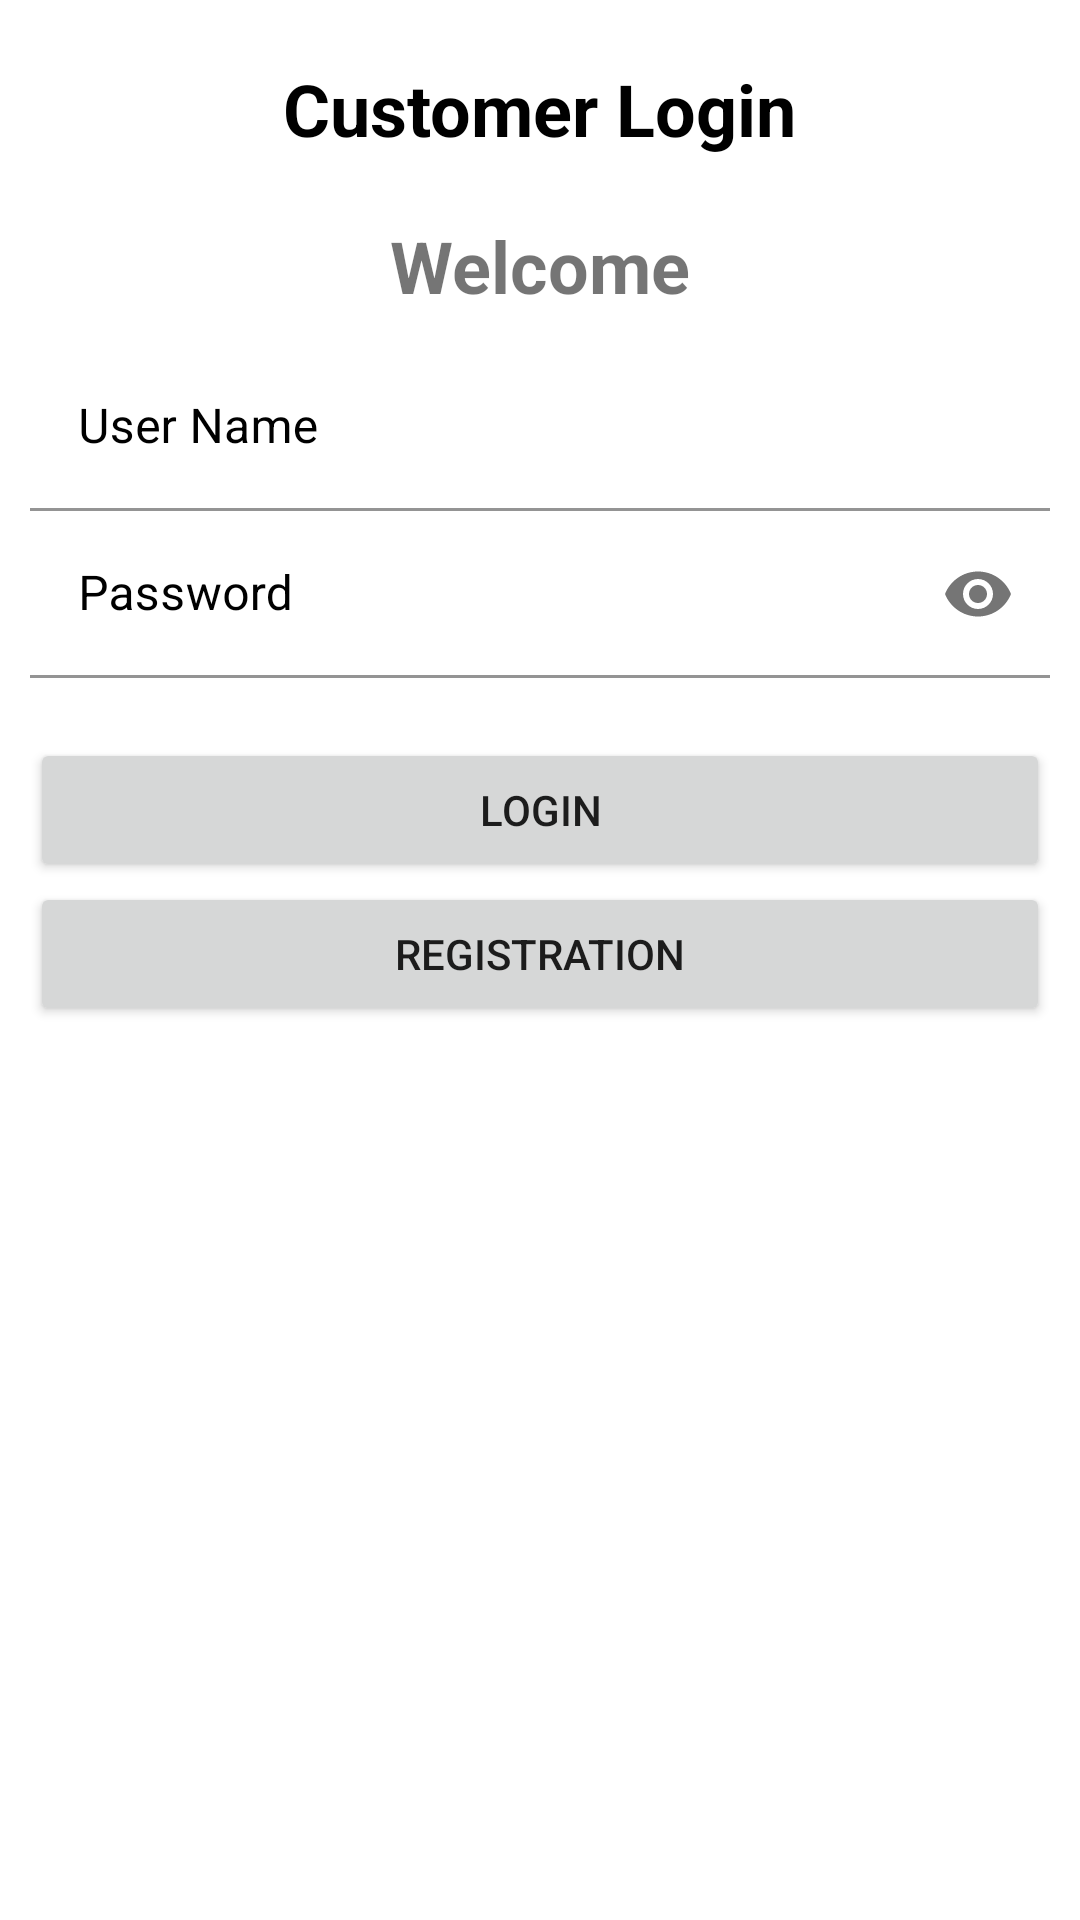

The Android layout XML behind this screen, and the referenced resources:
<!-- AndroidManifest.xml: application theme Theme.Kaspon_App -->
<!-- res/layout/activity_login.xml -->
<?xml version="1.0" encoding="utf-8"?>
<layout xmlns:android="http://schemas.android.com/apk/res/android"
    xmlns:app="http://schemas.android.com/apk/res-auto"
    xmlns:tools="http://schemas.android.com/tools">

    <data>

        <variable
            name="loginViewModel"
            type="com.customer_reg.kaspon_app.login.LoginViewModel" />
    </data>

    <LinearLayout
        android:id="@+id/toplayout"
        android:layout_width="match_parent"
        android:layout_height="match_parent"
        android:background="@color/white"
        android:orientation="vertical">

        <ScrollView
            android:layout_width="match_parent"
            android:layout_height="wrap_content">

            <LinearLayout
                android:layout_width="match_parent"
                android:layout_height="wrap_content"
                android:orientation="vertical">

                <TextView
                    android:layout_width="wrap_content"
                    android:layout_height="wrap_content"
                    android:layout_gravity="center"
                    android:layout_marginTop="20dp"
                    android:text="Customer Login"
                    android:textSize="24dp"
                    android:textColor="@color/black"
                    android:textStyle="bold" />

                <TextView
                    android:layout_width="wrap_content"
                    android:layout_height="wrap_content"
                    android:layout_gravity="center"
                    android:layout_marginTop="20dp"
                    android:text="Welcome"
                    android:textSize="24dp"
                    android:textStyle="bold" />

                <LinearLayout
                    android:layout_width="match_parent"
                    android:layout_height="wrap_content"
                    android:animateLayoutChanges="true"
                    android:orientation="vertical"
                    android:padding="10dp">
                    

                    
                    <LinearLayout
                        android:id="@+id/phoneLogin"
                        android:layout_width="match_parent"
                        android:layout_height="wrap_content"
                        android:baselineAligned="false"
                        android:orientation="horizontal"
                        android:visibility="visible"
                        android:weightSum="2">

                        

                        <com.google.android.material.textfield.TextInputLayout
                            android:id="@+id/textInputCountryCode"
                            style="@style/Theme.MaterialComponents"
                            android:layout_width="match_parent"
                            android:layout_height="wrap_content"
                            android:hint="@string/user_name"
                            android:textColorHint="@color/black"
                            app:boxBackgroundColor="@color/white">

                            <com.google.android.material.textfield.TextInputEditText
                                android:id="@+id/et_username"
                                android:inputType="textEmailAddress"
                                android:layout_width="match_parent"
                                android:layout_height="wrap_content" />

                        </com.google.android.material.textfield.TextInputLayout>

                    </LinearLayout>

                    
                    <com.google.android.material.textfield.TextInputLayout
                        android:id="@+id/emailLogin"
                        android:layout_width="match_parent"
                        android:layout_height="wrap_content"
                        android:textColorHint="@color/black"
                        android:visibility="gone">

                        <com.google.android.material.textfield.TextInputEditText
                            android:id="@+id/emailid_register_et"
                            android:layout_width="match_parent"
                            android:layout_height="wrap_content"
                            android:imeOptions="actionNext"
                            android:maxLines="1"
                            android:singleLine="true" />
                        

                    </com.google.android.material.textfield.TextInputLayout>

                    
                    <com.google.android.material.textfield.TextInputLayout
                        android:layout_width="match_parent"
                        android:layout_height="wrap_content"
                        android:hint="@string/password"
                        android:textColorHint="@color/black"
                        app:boxBackgroundColor="@color/white"
                        app:passwordToggleEnabled="true">

                        <com.google.android.material.textfield.TextInputEditText
                            android:id="@+id/et_password"
                            android:layout_width="match_parent"
                            android:layout_height="wrap_content"
                            android:imeOptions="actionDone"
                            android:inputType="textPassword"
                            android:maxLines="1"
                            android:singleLine="true" />

                    </com.google.android.material.textfield.TextInputLayout>

                </LinearLayout>

                <Button
                    android:id="@+id/btn_login"
                    android:layout_width="match_parent"
                    android:layout_height="wrap_content"
                    android:layout_marginLeft="10dp"
                    android:layout_marginTop="10dp"
                    android:layout_marginRight="10dp"
                    android:text="@string/login" />

                <Button
                    android:id="@+id/btn_register"
                    android:layout_width="match_parent"
                    android:layout_height="wrap_content"
                    android:layout_marginLeft="10dp"
                    android:layout_marginRight="10dp"
                    android:text="@string/registration" />

            </LinearLayout>
        </ScrollView>
    </LinearLayout>
</layout>
<!-- resources referenced by this layout -->
<resources>
  <string name="login">Login</string>
  <string name="password">Password</string>
  <string name="registration">Registration</string>
  <string name="user_name">User Name</string>
  <style name="Theme.Kaspon_App" parent="Theme.MaterialComponents.DayNight.DarkActionBar">
          
          <item name="colorPrimary">@color/purple_500</item>
          <item name="colorPrimaryVariant">@color/purple_700</item>
          <item name="colorOnPrimary">@color/white</item>
          
          <item name="colorSecondary">@color/teal_200</item>
          <item name="colorSecondaryVariant">@color/teal_700</item>
          <item name="colorOnSecondary">@color/black</item>
          
          <item name="android:statusBarColor" tools:targetApi="l">?attr/colorPrimaryVariant</item>
          
      </style>
  <!-- not gathered from this repository: default colours our renderer supplied (Android Studio template values) -->
  <color name="purple_500">#FF6200EE</color>
  <color name="purple_700">#FF3700B3</color>
  <color name="teal_200">#FF03DAC5</color>
  <color name="teal_700">#FF018786</color>
  <color name="black">#FF000000</color>
  <color name="white">#FFFFFFFF</color>
</resources>
